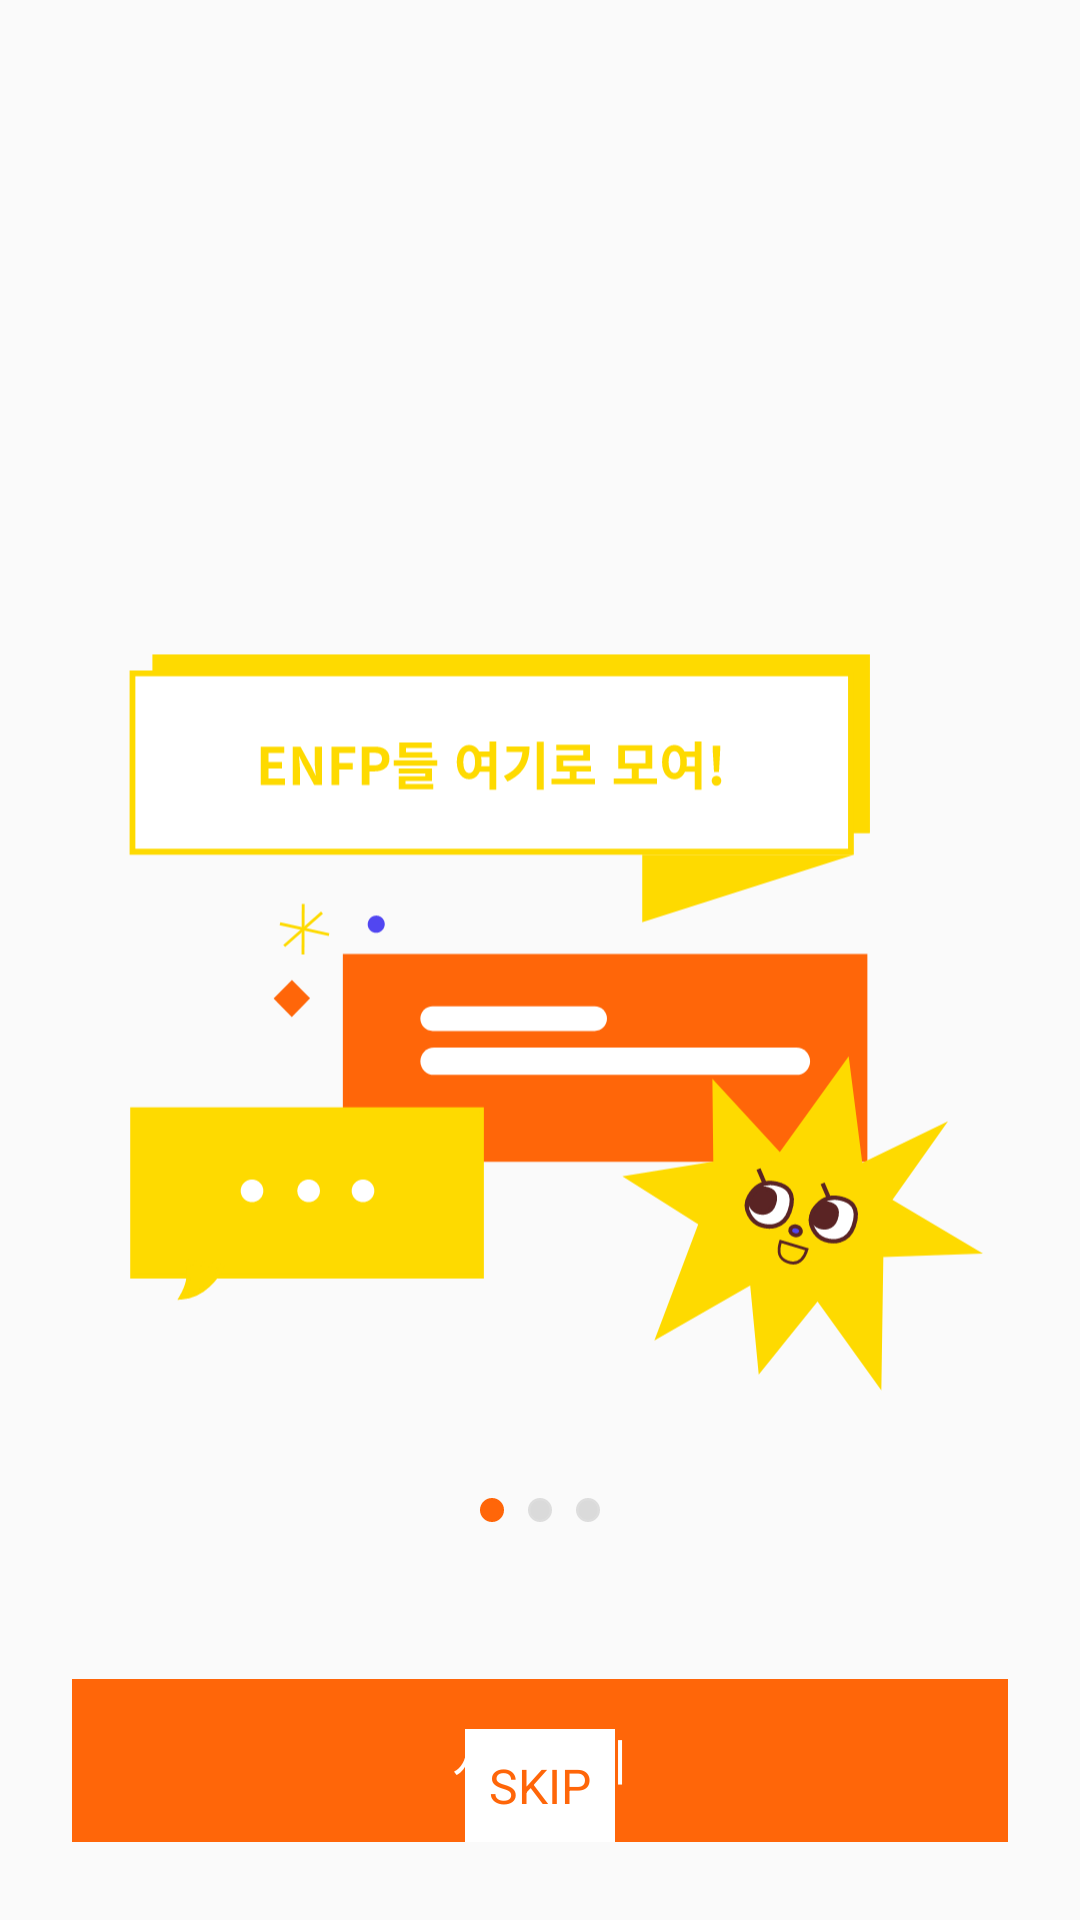

This screen was rendered from an Android layout file. Write that file and the resources it references.
<!-- AndroidManifest.xml: application theme Theme.Finder -->
<!-- res/layout/fragment_on_boarding_design.xml -->
<?xml version="1.0" encoding="utf-8"?>
<layout xmlns:android="http://schemas.android.com/apk/res/android"
    xmlns:app="http://schemas.android.com/apk/res-auto">

    <data>

    </data>

    <androidx.constraintlayout.widget.ConstraintLayout
        android:layout_width="match_parent"
        android:layout_height="match_parent">

        <androidx.appcompat.widget.AppCompatTextView
            android:id="@+id/mainTextView"
            android:layout_width="match_parent"
            android:layout_height="wrap_content"
            android:layout_marginTop="80dp"
            android:layout_marginLeft="24dp"
            android:textColor="@color/black1"
            android:textStyle="bold"
            android:textSize="24dp"
            app:layout_constraintStart_toStartOf="parent"
            app:layout_constraintTop_toTopOf="parent"
            app:layout_constraintRight_toRightOf="parent"/>

        <androidx.appcompat.widget.AppCompatTextView
            android:id="@+id/subTextView"
            android:layout_width="match_parent"
            android:layout_height="wrap_content"
            android:layout_marginTop="12dp"
            android:layout_marginLeft="24dp"
            android:textColor="@color/onBoardingGray"
            android:textSize="16dp"
            app:layout_constraintStart_toStartOf="parent"
            app:layout_constraintTop_toBottomOf="@id/mainTextView"
            app:layout_constraintRight_toRightOf="parent"/>

        <androidx.appcompat.widget.AppCompatImageView
            android:id="@+id/onBoardingImageView"
            android:layout_width="match_parent"
            android:layout_height="wrap_content"
            android:layout_marginTop="68dp"
            android:src="@drawable/ic_on_boarding_three"
            app:layout_constraintTop_toBottomOf="@id/mainTextView"
            app:layout_constraintRight_toRightOf="parent"
            app:layout_constraintLeft_toLeftOf="parent"/>

        <androidx.appcompat.widget.AppCompatImageView
            android:id="@+id/onBoardingDotImageView"
            android:layout_width="match_parent"
            android:layout_height="wrap_content"
            android:src="@drawable/ic_on_boarding_one_dot"
            android:layout_marginTop="12dp"
            app:layout_constraintRight_toRightOf="parent"
            app:layout_constraintLeft_toLeftOf="parent"
            app:layout_constraintTop_toBottomOf="@id/onBoardingImageView"/>

        <androidx.appcompat.widget.AppCompatButton
            android:id="@+id/startButton"
            android:layout_width="match_parent"
            android:layout_height="wrap_content"
            android:background="@color/mainColor"
            android:gravity="center"
            android:text="@string/do_start"
            android:textColor="@color/white"
            android:textSize="16dp"
            android:paddingTop="15dp"
            android:paddingBottom="16dp"
            android:layout_marginLeft="24dp"
            android:layout_marginRight="24dp"
            android:layout_marginBottom="26dp"
            app:layout_constraintRight_toRightOf="parent"
            app:layout_constraintLeft_toLeftOf="parent"
            app:layout_constraintBottom_toBottomOf="parent"/>

        <androidx.appcompat.widget.AppCompatButton
            android:id="@+id/skipButton"
            android:layout_width="wrap_content"
            android:layout_height="wrap_content"
            android:background="@color/white"
            android:text="SKIP"
            android:stateListAnimator="@null"
            android:textColor="@color/mainColor"
            android:textSize="16dp"
            android:padding="8dp"
            android:layout_gravity="center"
            android:layout_marginBottom="26dp"
            app:layout_constraintRight_toRightOf="parent"
            app:layout_constraintLeft_toLeftOf="parent"
            app:layout_constraintBottom_toBottomOf="parent"/>

    </androidx.constraintlayout.widget.ConstraintLayout>
</layout>
<!-- resources referenced by this layout -->
<resources>
  <color name="black1">#2C2C2C</color>
  <color name="mainColor">#FF6609</color>
  <color name="onBoardingGray">#7E8589</color>
  <color name="white">#FFFFFFFF</color>
  <!-- drawable ic_on_boarding_one_dot (drawable) -->
  <vector xmlns:android="http://schemas.android.com/apk/res/android"
      android:width="40dp"
      android:height="8dp"
      android:viewportWidth="40"
      android:viewportHeight="8">
    <path
        android:pathData="M20,4m-3.6,0a3.6,3.6 0,1 1,7.2 0a3.6,3.6 0,1 1,-7.2 0"
        android:strokeWidth="0.8"
        android:fillColor="#DADADA"
        android:strokeColor="#DDDDDD"/>
    <path
        android:pathData="M4,4m-3.6,0a3.6,3.6 0,1 1,7.2 0a3.6,3.6 0,1 1,-7.2 0"
        android:strokeWidth="0.8"
        android:fillColor="#FF6609"
        android:strokeColor="#FF6609"/>
    <path
        android:pathData="M36,4m-3.6,0a3.6,3.6 0,1 1,7.2 0a3.6,3.6 0,1 1,-7.2 0"
        android:strokeWidth="0.8"
        android:fillColor="#DADADA"
        android:strokeColor="#DDDDDD"/>
  </vector>
  <!-- drawable ic_on_boarding_three: vector/xml drawable (drawable, 11272 chars, omitted) -->
  <string name="do_start">시작하기</string>
  <style name="Theme.Finder" parent="android:Theme.Material.Light.NoActionBar">
          <item name="android:statusBarColor">@color/purple_700</item>
      </style>
  <color name="purple_700">#FF3700B3</color>
</resources>
